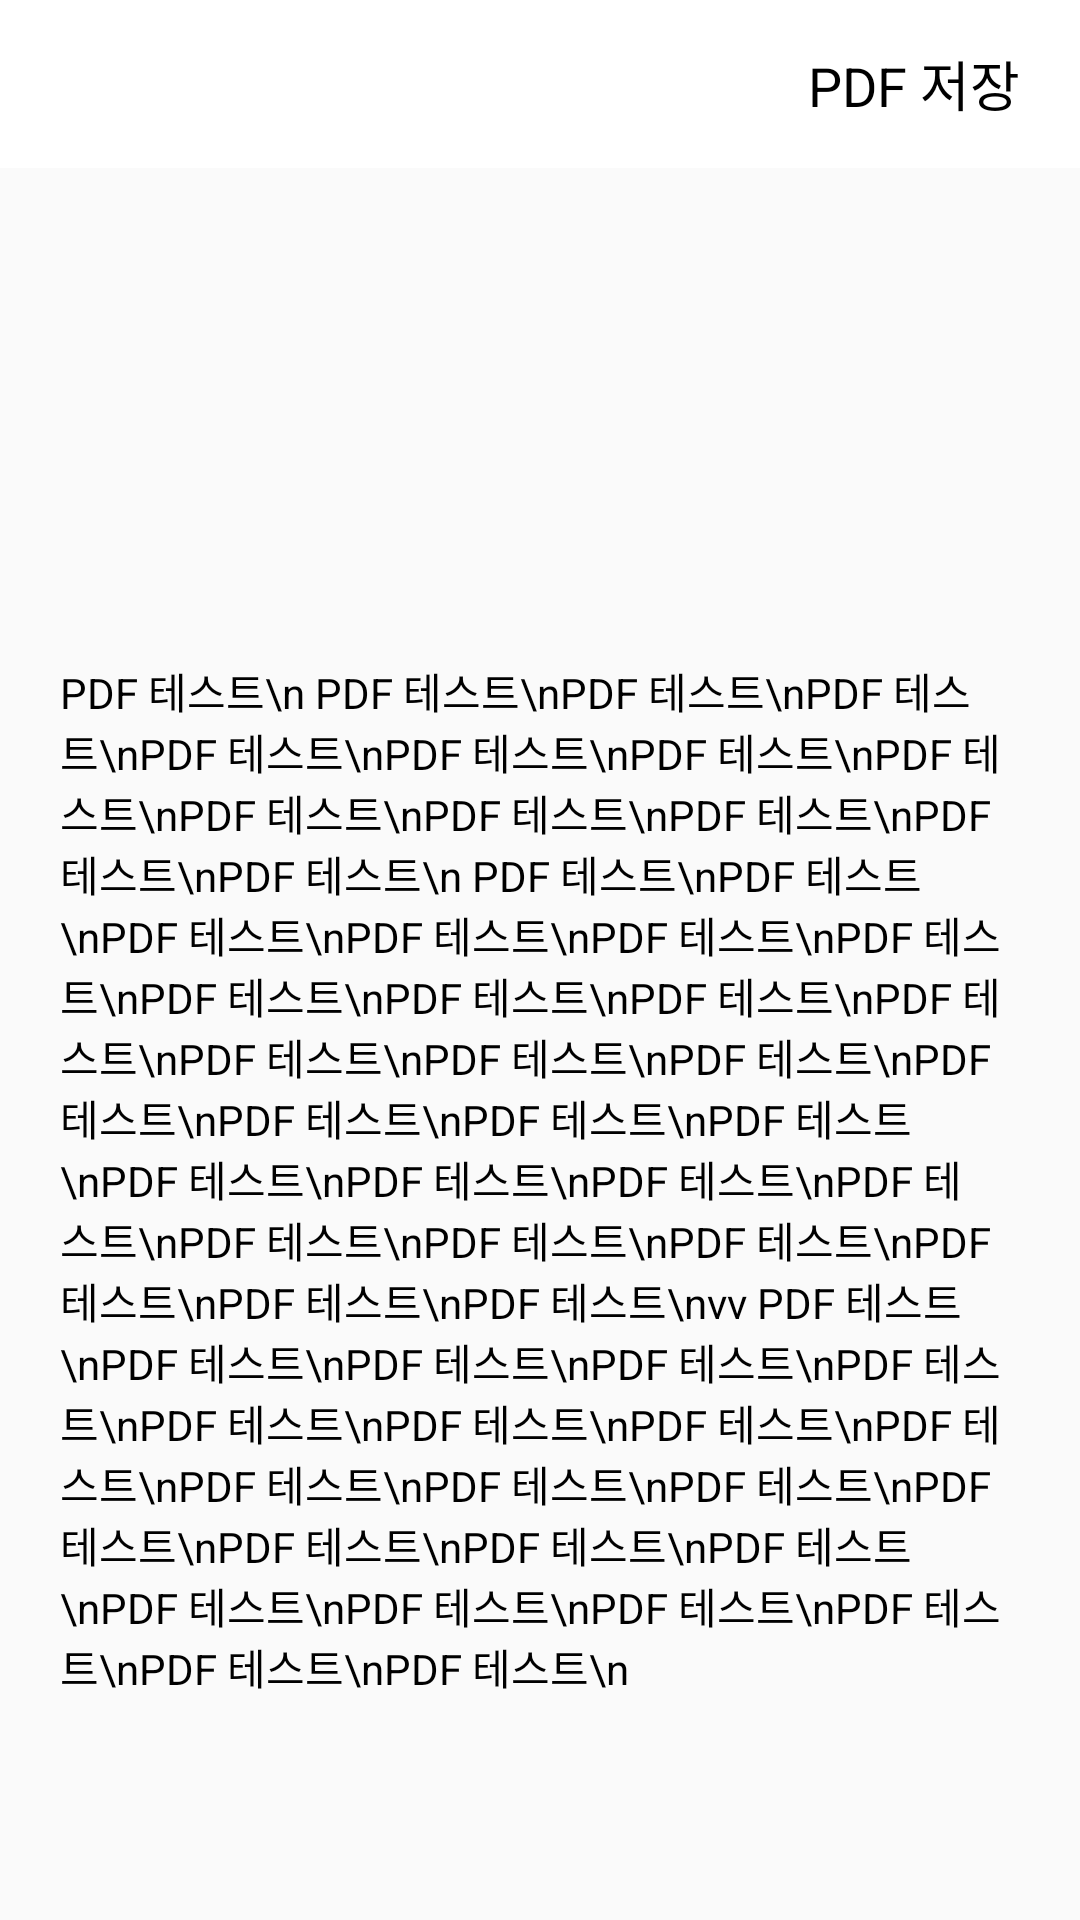

Android layout source for this screen:
<!-- AndroidManifest.xml: application theme Theme.AppCompat.Light.NoActionBar -->
<!-- res/layout/activity_pdf.xml -->
<?xml version="1.0" encoding="utf-8"?>
<RelativeLayout xmlns:android="http://schemas.android.com/apk/res/android"
    xmlns:app="http://schemas.android.com/apk/res-auto"
    xmlns:tools="http://schemas.android.com/tools"
    android:layout_width="match_parent"
    android:layout_height="match_parent"
    tools:context=".PdfActivity">

    <LinearLayout
        android:id="@+id/ll_toolbar_inside"
        android:layout_width="match_parent"
        android:layout_height="wrap_content">

        <include
            android:id="@+id/toolbar_inside"
            layout="@layout/toolbar_inside_pdf"/>

    </LinearLayout>

    <LinearLayout
        android:layout_width="match_parent"
        android:layout_height="match_parent"
        android:layout_below="@id/ll_toolbar_inside"
        android:orientation="vertical">

        <ScrollView
            android:layout_width="match_parent"
            android:layout_height="match_parent">

            <LinearLayout
                android:layout_width="match_parent"
                android:layout_height="wrap_content"
                android:orientation="vertical">

                <ImageView
                    android:id="@+id/imageView"
                    android:layout_width="match_parent"
                    android:layout_height="164dp"
                    app:srcCompat="@drawable/logo" />

                <TextView
                    android:id="@+id/txtV1"
                    android:layout_width="match_parent"
                    android:layout_height="wrap_content"
                    android:layout_marginLeft="20dp"
                    android:layout_marginRight="20dp"
                    android:textColor="#000000"
                    android:text="PDF 테스트\n
PDF 테스트\nPDF 테스트\nPDF 테스트\nPDF 테스트\nPDF 테스트\nPDF 테스트\nPDF 테스트\nPDF 테스트\nPDF 테스트\nPDF 테스트\nPDF 테스트\nPDF 테스트\n
PDF 테스트\nPDF 테스트\nPDF 테스트\nPDF 테스트\nPDF 테스트\nPDF 테스트\nPDF 테스트\nPDF 테스트\nPDF 테스트\nPDF 테스트\nPDF 테스트\nPDF 테스트\nPDF 테스트\nPDF 테스트\nPDF 테스트\nPDF 테스트\nPDF 테스트\nPDF 테스트\nPDF 테스트\nPDF 테스트\nPDF 테스트\nPDF 테스트\nPDF 테스트\nPDF 테스트\nPDF 테스트\nPDF 테스트\nPDF 테스트\nvv
PDF 테스트\nPDF 테스트\nPDF 테스트\nPDF 테스트\nPDF 테스트\nPDF 테스트\nPDF 테스트\nPDF 테스트\nPDF 테스트\nPDF 테스트\nPDF 테스트\nPDF 테스트\nPDF 테스트\nPDF 테스트\nPDF 테스트\nPDF 테스트\nPDF 테스트\nPDF 테스트\nPDF 테스트\nPDF 테스트\nPDF 테스트\nPDF 테스트\n" />

            </LinearLayout>

        </ScrollView>

    </LinearLayout>

</RelativeLayout>
<!-- res/layout/toolbar_inside_pdf.xml (included above) -->
<?xml version="1.0" encoding="utf-8"?>
<android.support.v7.widget.Toolbar xmlns:android="http://schemas.android.com/apk/res/android"
    android:layout_width="match_parent"
    android:layout_height="wrap_content"
    xmlns:app="http://schemas.android.com/apk/res-auto"
    app:contentInsetStart="0dp"
    android:background="#ffffff">

    <LinearLayout
        android:layout_width="match_parent"
        android:layout_height="match_parent"
        android:paddingHorizontal="20dp">

        <ImageView
            android:id="@+id/btn_back"
            android:layout_width="20dp"
            android:layout_height="20dp"
            android:src="@drawable/btn_back"/>

        <TextView
            android:id="@+id/txtV2"
            android:layout_width="wrap_content"
            android:layout_height="wrap_content"
            android:layout_weight="1"
            android:textSize="18dp"
            android:text=" PDF 저장"
            android:gravity="right"
            android:textColor="#000000"/>


    </LinearLayout>

</android.support.v7.widget.Toolbar>
<!-- resources referenced by this layout -->
<resources>

</resources>
